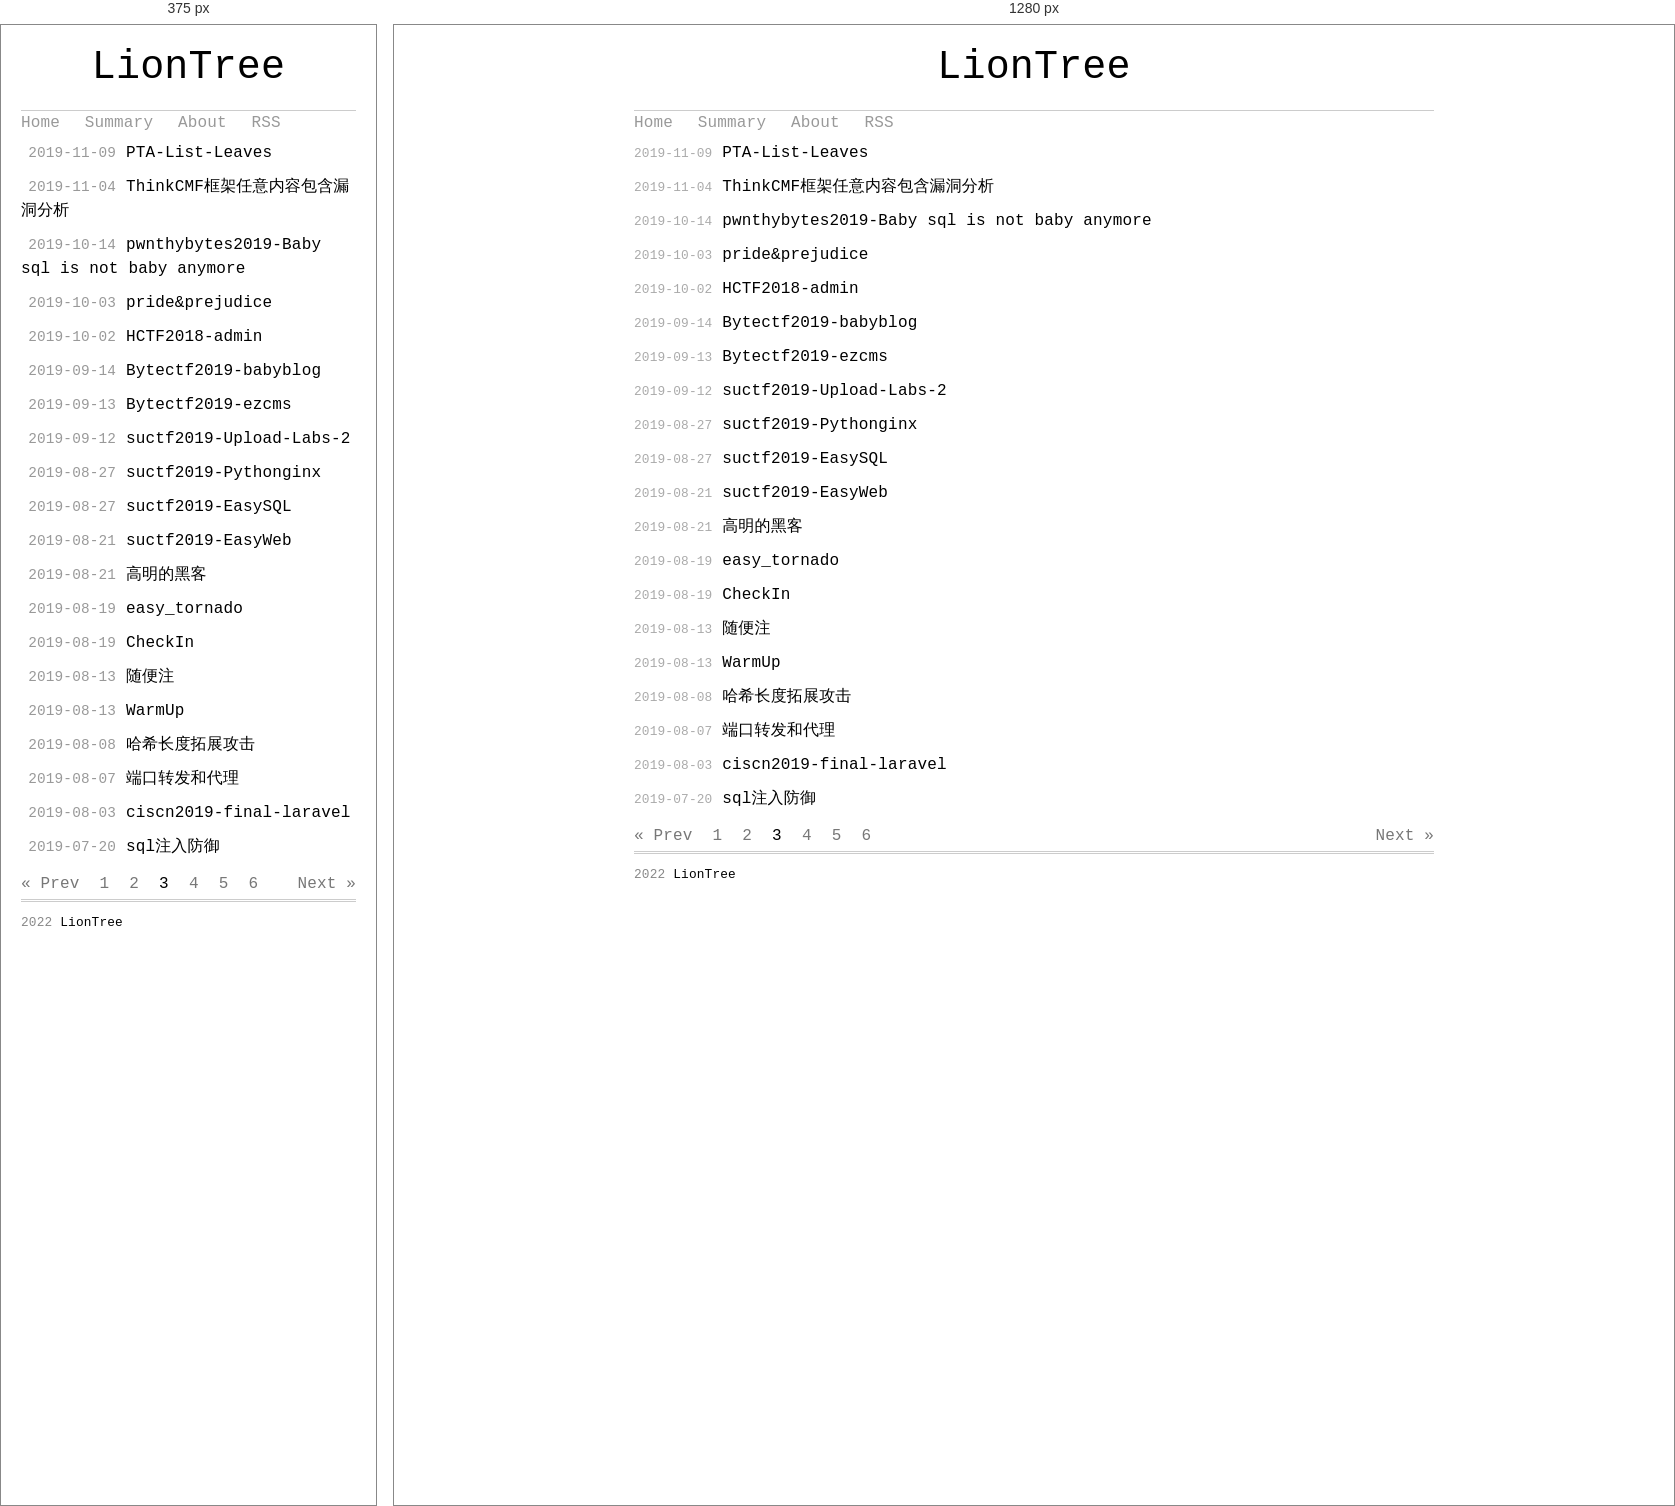
Rendered at 375 px and 1280 px, left to right.

<!-- file: index.html -->
<!DOCTYPE html>
<html>
  <!DOCTYPE html>
<html lang="en">
<head>
  <meta http-equiv="content-type" content="text/html; charset=utf-8">
  <meta http-equiv="X-UA-Compatible" content="IE=Edge,chrome=1">
  
  <title>LionTree</title>
  <link rel="icon" href="https://i.imgur.com/SrZt9VU.jpg" type="image/x-icon">
  <meta name="viewport" content="width=device-width, initial-scale=1.0, maximum-scale=1.0, user-scalable=0">
  
  <meta name="keywords" content=>
  
  
  
    <link rel="alternate" href="/atom.xml " title="LionTree" type="application/atom+xml">
  

  
<link rel="stylesheet" href="/css/style.css">

<meta name="generator" content="Hexo 4.2.1"></head>

  <body>
    <div class="container">
      <header class="header">
  <div class="blog-title">
    <a href="/" class="logo">LionTree</a>
    <div class="subtitle"></div>
  </div>
  <nav class="navbar">
    <ul class="menu">
      
        <li class="menu-item">
          <a href="/" class="menu-item-link">Home</a>
        </li>
      
        <li class="menu-item">
          <a href="/summary" class="menu-item-link">Summary</a>
        </li>
      
        <li class="menu-item">
          <a href="/about" class="menu-item-link">About</a>
        </li>
      
        <li class="menu-item">
          <a href="/atom.xml" class="menu-item-link">RSS</a>
        </li>
      
    </ul>
  </nav>
</header>
<section class="archive">
  <h1 class="header"></h1>
  <ul class="post-archive">
    
      <li class="post-item">
        <time class="post-date">2019-11-09</time>
        <a class="post-title" href="/2019/11/09/PTA-List-Leaves/">PTA-List-Leaves</a>
      </li>
    
      <li class="post-item">
        <time class="post-date">2019-11-04</time>
        <a class="post-title" href="/2019/11/04/ThinkCMF%E6%A1%86%E6%9E%B6%E4%BB%BB%E6%84%8F%E5%86%85%E5%AE%B9%E5%8C%85%E5%90%AB%E6%BC%8F%E6%B4%9E%E5%88%86%E6%9E%90/">ThinkCMF框架任意内容包含漏洞分析</a>
      </li>
    
      <li class="post-item">
        <time class="post-date">2019-10-14</time>
        <a class="post-title" href="/2019/10/14/pwnthybytes2019-Baby-sql-is-not-baby-anymore/">pwnthybytes2019-Baby sql is not baby anymore</a>
      </li>
    
      <li class="post-item">
        <time class="post-date">2019-10-03</time>
        <a class="post-title" href="/2019/10/03/pride-prejudice/">pride&amp;prejudice</a>
      </li>
    
      <li class="post-item">
        <time class="post-date">2019-10-02</time>
        <a class="post-title" href="/2019/10/02/HCTF2018-admin/">HCTF2018-admin</a>
      </li>
    
      <li class="post-item">
        <time class="post-date">2019-09-14</time>
        <a class="post-title" href="/2019/09/14/Bytectf2019-babyblog/">Bytectf2019-babyblog</a>
      </li>
    
      <li class="post-item">
        <time class="post-date">2019-09-13</time>
        <a class="post-title" href="/2019/09/13/Bytectf2019-ezcms/">Bytectf2019-ezcms</a>
      </li>
    
      <li class="post-item">
        <time class="post-date">2019-09-12</time>
        <a class="post-title" href="/2019/09/12/suctf2019-Upload-Labs-2/">suctf2019-Upload-Labs-2</a>
      </li>
    
      <li class="post-item">
        <time class="post-date">2019-08-27</time>
        <a class="post-title" href="/2019/08/27/Pythonginx/">suctf2019-Pythonginx</a>
      </li>
    
      <li class="post-item">
        <time class="post-date">2019-08-27</time>
        <a class="post-title" href="/2019/08/27/EasySQL/">suctf2019-EasySQL</a>
      </li>
    
      <li class="post-item">
        <time class="post-date">2019-08-21</time>
        <a class="post-title" href="/2019/08/21/EasyWeb/">suctf2019-EasyWeb</a>
      </li>
    
      <li class="post-item">
        <time class="post-date">2019-08-21</time>
        <a class="post-title" href="/2019/08/21/%E9%AB%98%E6%98%8E%E7%9A%84%E9%BB%91%E5%AE%A2/">高明的黑客</a>
      </li>
    
      <li class="post-item">
        <time class="post-date">2019-08-19</time>
        <a class="post-title" href="/2019/08/19/easy_tornado/">easy_tornado</a>
      </li>
    
      <li class="post-item">
        <time class="post-date">2019-08-19</time>
        <a class="post-title" href="/2019/08/19/CheckIn/">CheckIn</a>
      </li>
    
      <li class="post-item">
        <time class="post-date">2019-08-13</time>
        <a class="post-title" href="/2019/08/13/%E9%9A%8F%E4%BE%BF%E6%B3%A8/">随便注</a>
      </li>
    
      <li class="post-item">
        <time class="post-date">2019-08-13</time>
        <a class="post-title" href="/2019/08/13/WarmUp/">WarmUp</a>
      </li>
    
      <li class="post-item">
        <time class="post-date">2019-08-08</time>
        <a class="post-title" href="/2019/08/08/%E5%93%88%E5%B8%8C%E9%95%BF%E5%BA%A6%E6%8B%93%E5%B1%95%E6%94%BB%E5%87%BB/">哈希长度拓展攻击</a>
      </li>
    
      <li class="post-item">
        <time class="post-date">2019-08-07</time>
        <a class="post-title" href="/2019/08/07/%E7%AB%AF%E5%8F%A3%E8%BD%AC%E5%8F%91%E5%92%8C%E4%BB%A3%E7%90%86/">端口转发和代理</a>
      </li>
    
      <li class="post-item">
        <time class="post-date">2019-08-03</time>
        <a class="post-title" href="/2019/08/03/ciscn2019-final-laravel/">ciscn2019-final-laravel</a>
      </li>
    
      <li class="post-item">
        <time class="post-date">2019-07-20</time>
        <a class="post-title" href="/2019/07/20/sql%E6%B3%A8%E5%85%A5%E9%98%B2%E5%BE%A1/">sql注入防御</a>
      </li>
    
  </ul>
</section>

  <nav class="page-nav">
    <a class="extend prev" rel="prev" href="/page/2/">« Prev</a><a class="page-number" href="/">1</a><a class="page-number" href="/page/2/">2</a><span class="page-number current">3</span><a class="page-number" href="/page/4/">4</a><a class="page-number" href="/page/5/">5</a><a class="page-number" href="/page/6/">6</a><a class="extend next" rel="next" href="/page/4/">Next »</a>
  </nav>

<footer>
  2022
  <span class="author">
    LionTree
  </span>
</footer>


    </div>
  </body>
</html>

/* @media block from style.css */
@media screen and (max-width: 425px) {
  .archive .post-archive .post-item .post-date {
    float: none;
    margin-left: 0.5em;
    font-size: 90%;
    color: #999;
  }
}